Image classification data set "Region Growing" (Jisooyanim/Thesis on GitHub). Class labels (8): anthracnose, bacterial canker, cutting weevil, die back, gall midge, healthy, powdery mildew, sooty mould.

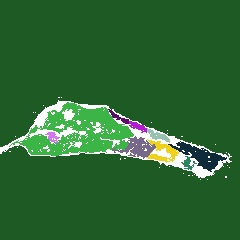
Label: die back

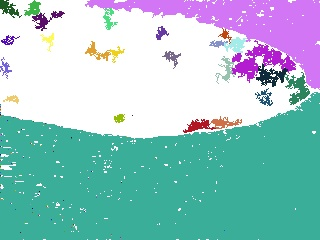
Label: sooty mould

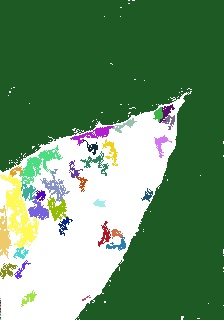
Label: powdery mildew

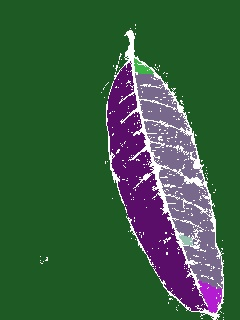
Label: healthy

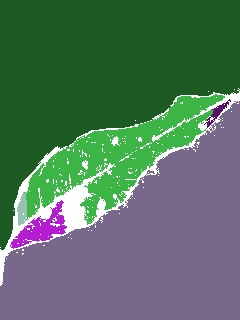
Label: gall midge

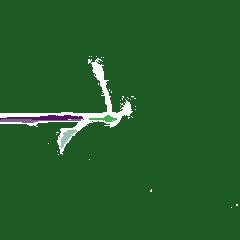
Label: cutting weevil
